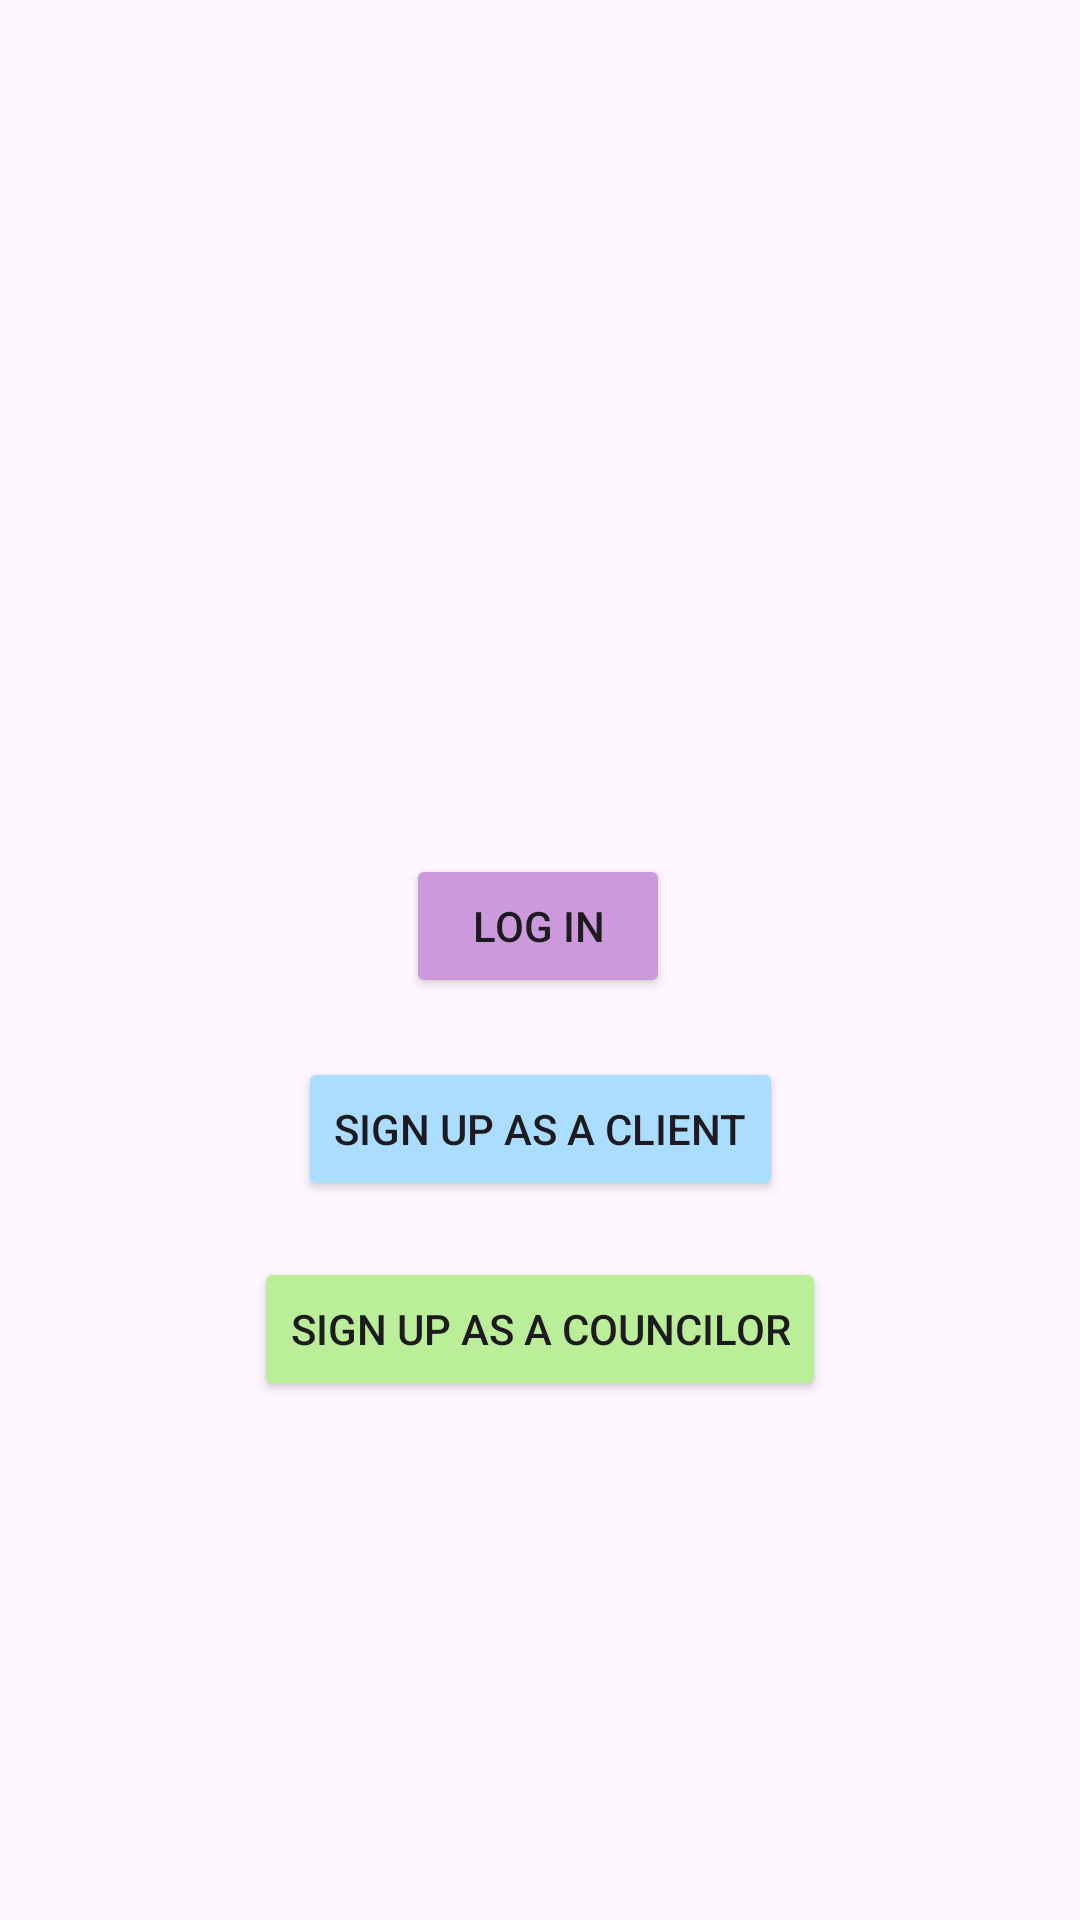

Here is an Android app screen rendered from its layout file. Give the layout XML and the strings, colors and styles it references.
<!-- AndroidManifest.xml: application theme Theme.CCDUapp -->
<!-- res/layout/activity_main.xml -->
<?xml version="1.0" encoding="utf-8"?>
<androidx.constraintlayout.widget.ConstraintLayout xmlns:android="http://schemas.android.com/apk/res/android"
    xmlns:app="http://schemas.android.com/apk/res-auto"
    xmlns:tools="http://schemas.android.com/tools"
    android:layout_width="match_parent"
    android:layout_height="match_parent"
    tools:context=".MainActivity">

    <Button
        android:id="@+id/signUpClient"
        android:layout_width="wrap_content"
        android:layout_height="wrap_content"
        android:onClick="onClick"
        android:text="Sign up as a client"
        android:backgroundTint="@color/blue"
        app:layout_constraintBottom_toBottomOf="parent"
        app:layout_constraintEnd_toEndOf="parent"
        app:layout_constraintStart_toStartOf="parent"
        app:layout_constraintTop_toTopOf="parent"
        app:layout_constraintVertical_bias="0.595" />

    <Button
        android:id="@+id/logIn"
        android:layout_width="wrap_content"
        android:layout_height="wrap_content"
        android:onClick="onClick"
        android:text="Log In"
        android:backgroundTint="@color/purple"
        app:layout_constraintBottom_toBottomOf="parent"
        app:layout_constraintEnd_toEndOf="parent"
        app:layout_constraintHorizontal_bias="0.498"
        app:layout_constraintStart_toStartOf="parent"
        app:layout_constraintTop_toTopOf="parent"
        app:layout_constraintVertical_bias="0.481" />

    <Button
        android:id="@+id/signUpCouncilor"
        android:layout_width="wrap_content"
        android:layout_height="wrap_content"
        android:onClick="onClick"
        android:text="Sign up as a councilor"
        android:backgroundTint="@color/green"
        app:layout_constraintBottom_toBottomOf="parent"
        app:layout_constraintEnd_toEndOf="parent"
        app:layout_constraintStart_toStartOf="parent"
        app:layout_constraintTop_toTopOf="parent"
        app:layout_constraintVertical_bias="0.708" />

</androidx.constraintlayout.widget.ConstraintLayout>
<!-- resources referenced by this layout -->
<resources>
  <color name="blue">#AADDFF</color>
  <color name="green">#BBEE99</color>
  <color name="purple">#CC99DD</color>
  <style name="Theme.CCDUapp" parent="Base.Theme.CCDUapp" />
  <style name="Base.Theme.CCDUapp" parent="Theme.Material3.DayNight.NoActionBar">
          
          
      </style>
</resources>
